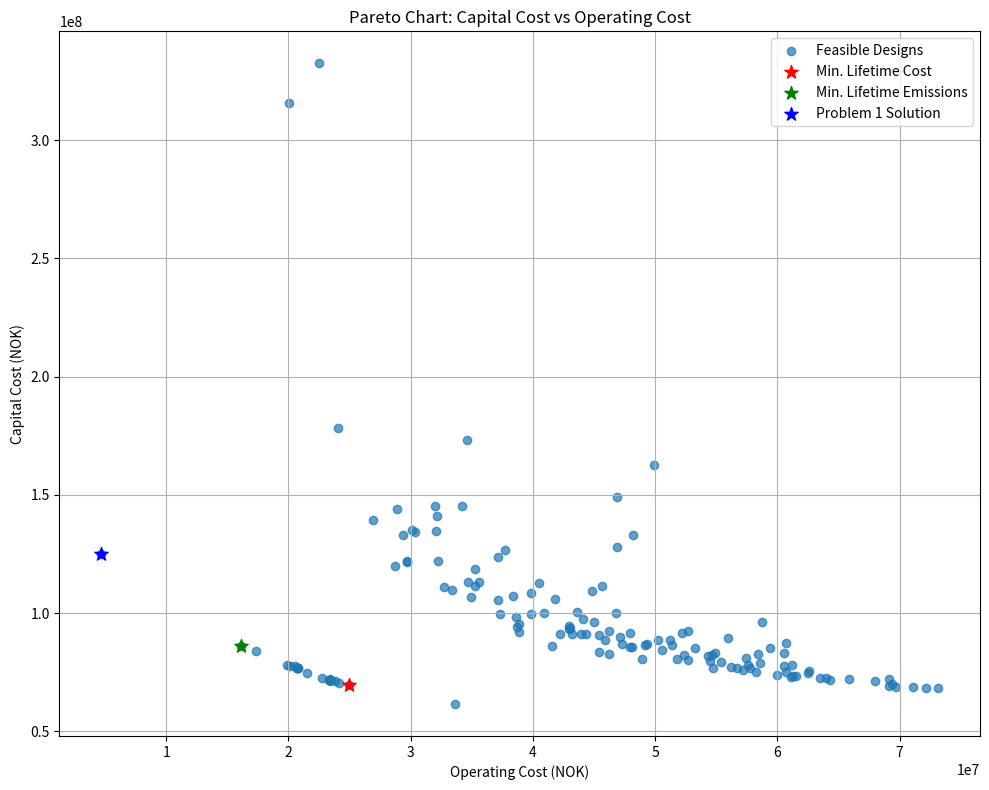
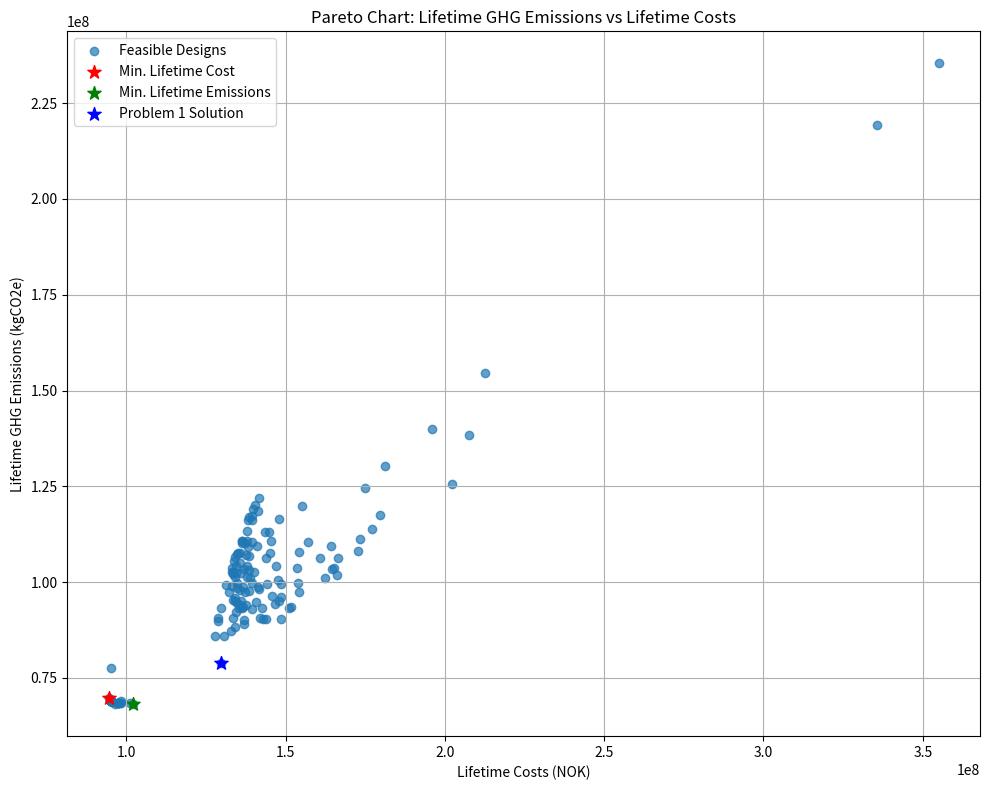

Write the Python code that produced these figures, in order.
import numpy as np
import matplotlib.pyplot as plt
import random


TH1_hot, TH1_cold = 90, 25
TH2_hot, TH2_cold = 80, 30
TC1_cold, TC1_hot = 15, 70
TC2_cold, TC2_hot = 25, 60

H1_duty = 500
H2_duty = 400
C1_duty = 600
C2_duty = 400

mCp_H1 = H1_duty / (TH1_hot - TH1_cold)
mCp_H2 = H2_duty / (TH2_hot - TH2_cold)
mCp_C1 = C1_duty / (TC1_hot - TC1_cold)
mCp_C2 = C2_duty / (TC2_hot - TC2_cold)

U = 0.075
project_lifetime = 20000
minutes_per_hour = 60
LPS_cost = 0.039
CW_cost = 0.048
LPS_emissions = 0.080
CW_emissions = 0.055
exchanger_capital_base = 15000000
exchanger_capital_per_area = 110000
exchanger_emissions_per_area = 80000

def log_mean_temp_diff(delta_T1, delta_T2):
    if abs(delta_T1 - delta_T2) < 0.001:
        return delta_T1
    if delta_T1 <= 0 or delta_T2 <= 0:
        return None
    return (delta_T1 - delta_T2) / np.log(delta_T1 / delta_T2)

def evaluate_design(Q11, Q12, Q21, Q22):
    if any(q < 0 for q in [Q11, Q12, Q21, Q22]):
        return None

    TH1A = TH1_hot - Q11 / mCp_H1
    TH1B = TH1A - Q12 / mCp_H1
    TH2A = TH2_hot - Q22 / mCp_H2
    TH2B = TH2A - Q21 / mCp_H2
    TC1A = TC1_cold + Q21 / mCp_C1
    TC1B = TC1A + Q11 / mCp_C1
    TC2A = TC2_cold + Q12 / mCp_C2
    TC2B = TC2A + Q22 / mCp_C2
    
    if Q11 + Q12 > H1_duty or Q21 + Q22 > H2_duty:
        return None
    if Q11 + Q21 > C1_duty or Q12 + Q22 > C2_duty:
        return None
    
    if Q11 > 0 and (TH1_hot <= TC1B or TH1A <= TC1A):
        return None
    if Q12 > 0 and (TH1A <= TC2B or TH1B <= TC2A):
        return None
    if Q21 > 0 and (TH2A <= TC1B or TH2B <= TC1A):
        return None
    if Q22 > 0 and (TH2_hot <= TC2B or TH2A <= TC2A):
        return None
    
    areas = []
    exchanger_count = 0
    
    if Q11 > 0:
        lmtd = log_mean_temp_diff(TH1_hot - TC1B, TH1A - TC1A)
        if lmtd is None:
            return None
        areas.append(Q11 / (U * lmtd))
        exchanger_count += 1
    
    if Q12 > 0:
        lmtd = log_mean_temp_diff(TH1A - TC2B, TH1B - TC2A)
        if lmtd is None:
            return None
        areas.append(Q12 / (U * lmtd))
        exchanger_count += 1
    
    if Q21 > 0:
        lmtd = log_mean_temp_diff(TH2A - TC1B, TH2B - TC1A)
        if lmtd is None:
            return None
        areas.append(Q21 / (U * lmtd))
        exchanger_count += 1
    
    if Q22 > 0:
        lmtd = log_mean_temp_diff(TH2_hot - TC2B, TH2A - TC2A)
        if lmtd is None:
            return None
        areas.append(Q22 / (U * lmtd))
        exchanger_count += 1
    
    LPS_required = (C1_duty + C2_duty - Q11 - Q12 - Q21 - Q22)
    CW_required = (H1_duty + H2_duty - Q11 - Q12 - Q21 - Q22)
    
    total_area = sum(areas)
    capital_cost = exchanger_count * exchanger_capital_base + exchanger_capital_per_area * total_area
    operating_cost = (LPS_required * LPS_cost + CW_required * CW_cost) * minutes_per_hour * project_lifetime
    total_cost = capital_cost + operating_cost
    capital_emissions = total_area * exchanger_emissions_per_area
    operating_emissions = (LPS_required * LPS_emissions + CW_required * CW_emissions) * minutes_per_hour * project_lifetime
    total_emissions = capital_emissions + operating_emissions
    
    return {
        'Q11': Q11,
        'Q12': Q12,
        'Q21': Q21,
        'Q22': Q22,
        'capital_cost': capital_cost,
        'operating_cost': operating_cost,
        'total_cost': total_cost,
        'capital_emissions': capital_emissions,
        'operating_emissions': operating_emissions,
        'total_emissions': total_emissions,
        'LPS': LPS_required,
        'CW': CW_required,
        'exchanger_count': exchanger_count,
        'total_area': total_area
    }

def objective_function(Q11, Q12, Q21, Q22, weight=0.5):
    design = evaluate_design(Q11, Q12, Q21, Q22)
    if design is None:
        return float('inf'), None
    
    obj_value = weight * design['total_cost'] + (1 - weight) * design['total_emissions']
    return obj_value, design

def particle_swarm_optimization(n_particles=30, max_iterations=1000, weight=0.5):
    bounds = [(0, min(H1_duty, C1_duty)), (0, min(H1_duty, C2_duty)), 
              (0, min(H2_duty, C1_duty)), (0, min(H2_duty, C2_duty))]
    
    w1 = 2.8
    w2 = 1.3
    d1 = 0.0165
    d2 = 0.158
    d3 = 0.180
    
    particles = np.zeros((n_particles, 4))
    particles[0] = [500, 0, 0, 400]
    
    for i in range(1, n_particles):
        for j in range(4):
            if i % 4 == j:
                particles[i, j] = random.uniform(bounds[j][0], 0.8 * bounds[j][1])
            else:
                particles[i, j] = random.uniform(bounds[j][0], bounds[j][1])
    
    velocities = np.zeros((n_particles, 4))
    for i in range(n_particles):
        for j in range(4):
            max_velocity = 0.25 * (bounds[j][1] - bounds[j][0])
            velocities[i, j] = random.uniform(-max_velocity, max_velocity)
    
    personal_best_positions = particles.copy()
    personal_best_values = np.full(n_particles, float('inf'))
    personal_best_designs = [None] * n_particles
    
    global_best_value = float('inf')
    global_best_position = np.zeros(4)
    global_best_design = None
    
    for i in range(n_particles):
        obj_value, design = objective_function(particles[i, 0], particles[i, 1], 
                                               particles[i, 2], particles[i, 3], weight)
        
        if obj_value < personal_best_values[i]:
            personal_best_values[i] = obj_value
            personal_best_positions[i] = particles[i].copy()
            personal_best_designs[i] = design
            
            if obj_value < global_best_value and design is not None:
                global_best_value = obj_value
                global_best_position = particles[i].copy()
                global_best_design = design
    
    history = []
    if global_best_design is not None:
        history.append(global_best_design)
    
    consecutive_no_improvement = 0
    
    for iteration in range(max_iterations):
        inertia = d1 / (d2 + (iteration / max_iterations) * d3)
        
        for i in range(n_particles):
            obj_value, design = objective_function(particles[i, 0], particles[i, 1], 
                                                   particles[i, 2], particles[i, 3], weight)
            
            if obj_value < personal_best_values[i] and design is not None:
                personal_best_values[i] = obj_value
                personal_best_positions[i] = particles[i].copy()
                personal_best_designs[i] = design
                
                if obj_value < global_best_value:
                    global_best_value = obj_value
                    global_best_position = particles[i].copy()
                    global_best_design = design
                    history.append(global_best_design)
        
        for i in range(n_particles):
            for j in range(4):
                r1, r2 = random.random(), random.random()
                
                cognitive_component = w1 * r1 * (personal_best_positions[i, j] - particles[i, j])
                social_component = w2 * r2 * (global_best_position[j] - particles[i, j])
                
                velocities[i, j] = inertia * velocities[i, j] + cognitive_component + social_component
                
                particles[i, j] += velocities[i, j]
                
                particles[i, j] = max(bounds[j][0], min(bounds[j][1], particles[i, j]))
        
        if iteration > 10 and len(history) >= 2:
            if abs(history[-1]['total_cost'] - history[-2]['total_cost']) < 1e-6 and \
               abs(history[-1]['total_emissions'] - history[-2]['total_emissions']) < 1e-6:
                consecutive_no_improvement += 1
                if consecutive_no_improvement > 20:
                    print(f"Early stopping at iteration {iteration}: No improvement for 20 consecutive iterations")
                    break
            else:
                consecutive_no_improvement = 0
                
        if iteration % 100 == 0:
            print(f"Iteration {iteration}: Best objective = {global_best_value}")
            if global_best_design is not None:
                print(f"Current best design: Q11={global_best_design['Q11']:.2f}, Q12={global_best_design['Q12']:.2f}, "
                      f"Q21={global_best_design['Q21']:.2f}, Q22={global_best_design['Q22']:.2f}")
    
    print(f"PSO completed after {iteration+1} iterations")
    print(f"Best design found: Q11={global_best_design['Q11']:.2f}, Q12={global_best_design['Q12']:.2f}, "
          f"Q21={global_best_design['Q21']:.2f}, Q22={global_best_design['Q22']:.2f}")
    print(f"Total Cost: {global_best_design['total_cost']:.2f}, "
          f"Total Emissions: {global_best_design['total_emissions']:.2f}")
    
    return history

def generate_design_candidates(n_samples=1000):
    best_designs = particle_swarm_optimization(n_particles=30, max_iterations=1000, weight=0.5)
    
    bounds = [(0, min(H1_duty, C1_duty)), (0, min(H1_duty, C2_duty)), 
              (0, min(H2_duty, C1_duty)), (0, min(H2_duty, C2_duty))]
    
    all_designs = best_designs.copy()
    
    for _ in range(n_samples - len(best_designs)):
        Q_values = [random.uniform(bounds[i][0], bounds[i][1]) for i in range(4)]
        result = evaluate_design(*Q_values)
        if result is not None:
            all_designs.append(result)
    
    return all_designs

if __name__ == "__main__":
    problem1_solution = evaluate_design(500, 0, 0, 400)
    print("Problem 1 Solution:")
    print(f"Q11={problem1_solution['Q11']}, Q12={problem1_solution['Q12']}, "
          f"Q21={problem1_solution['Q21']}, Q22={problem1_solution['Q22']}")
    print(f"Total Cost: {problem1_solution['total_cost']}")
    print(f"Total Emissions: {problem1_solution['total_emissions']}")
    
    designs = generate_design_candidates(1000)
    print(f"Generated {len(designs)} feasible designs")
    
    capital_costs = [d['capital_cost'] for d in designs]
    operating_costs = [d['operating_cost'] for d in designs]
    total_costs = [d['total_cost'] for d in designs]
    total_emissions = [d['total_emissions'] for d in designs]
    
    min_cost_idx = np.argmin(total_costs)
    min_emissions_idx = np.argmin(total_emissions)
    
    plt.figure(figsize=(10, 8))
    plt.scatter(operating_costs, capital_costs, alpha=0.7, label='Feasible Designs')
    
    plt.scatter(operating_costs[min_cost_idx], capital_costs[min_cost_idx], 
                color='red', s=100, marker='*', label='Min. Lifetime Cost')
    plt.scatter(operating_costs[min_emissions_idx], capital_costs[min_emissions_idx], 
                color='green', s=100, marker='*', label='Min. Lifetime Emissions')
    plt.scatter(problem1_solution['operating_cost'], problem1_solution['capital_cost'], 
                color='blue', s=100, marker='*', label='Problem 1 Solution')
    
    plt.xlabel('Operating Cost (NOK)')
    plt.ylabel('Capital Cost (NOK)')
    plt.title('Pareto Chart: Capital Cost vs Operating Cost')
    plt.grid(True)
    plt.legend()
    plt.tight_layout()
    plt.show()
    
    plt.figure(figsize=(10, 8))
    plt.scatter(total_costs, total_emissions, alpha=0.7, label='Feasible Designs')
    
    plt.scatter(total_costs[min_cost_idx], total_emissions[min_cost_idx], 
                color='red', s=100, marker='*', label='Min. Lifetime Cost')
    plt.scatter(total_costs[min_emissions_idx], total_emissions[min_emissions_idx], 
                color='green', s=100, marker='*', label='Min. Lifetime Emissions')
    plt.scatter(problem1_solution['total_cost'], problem1_solution['total_emissions'], 
                color='blue', s=100, marker='*', label='Problem 1 Solution')
    
    plt.xlabel('Lifetime Costs (NOK)')
    plt.ylabel('Lifetime GHG Emissions (kgCO2e)')
    plt.title('Pareto Chart: Lifetime GHG Emissions vs Lifetime Costs')
    plt.grid(True)
    plt.legend()
    plt.tight_layout()
    plt.show()
    
    print("\nOptimal Designs:")
    print("\nMinimum Cost Design:")
    print(f"Q11={designs[min_cost_idx]['Q11']:.2f}, Q12={designs[min_cost_idx]['Q12']:.2f}, "
          f"Q21={designs[min_cost_idx]['Q21']:.2f}, Q22={designs[min_cost_idx]['Q22']:.2f}")
    print(f"Total Cost: {designs[min_cost_idx]['total_cost']:.2f}")
    print(f"Total Emissions: {designs[min_cost_idx]['total_emissions']:.2f}")
    
    print("\nMinimum Emissions Design:")
    print(f"Q11={designs[min_emissions_idx]['Q11']:.2f}, Q12={designs[min_emissions_idx]['Q12']:.2f}, "
          f"Q21={designs[min_emissions_idx]['Q21']:.2f}, Q22={designs[min_emissions_idx]['Q22']:.2f}")
    print(f"Total Cost: {designs[min_emissions_idx]['total_cost']:.2f}")
    print(f"Total Emissions: {designs[min_emissions_idx]['total_emissions']:.2f}")